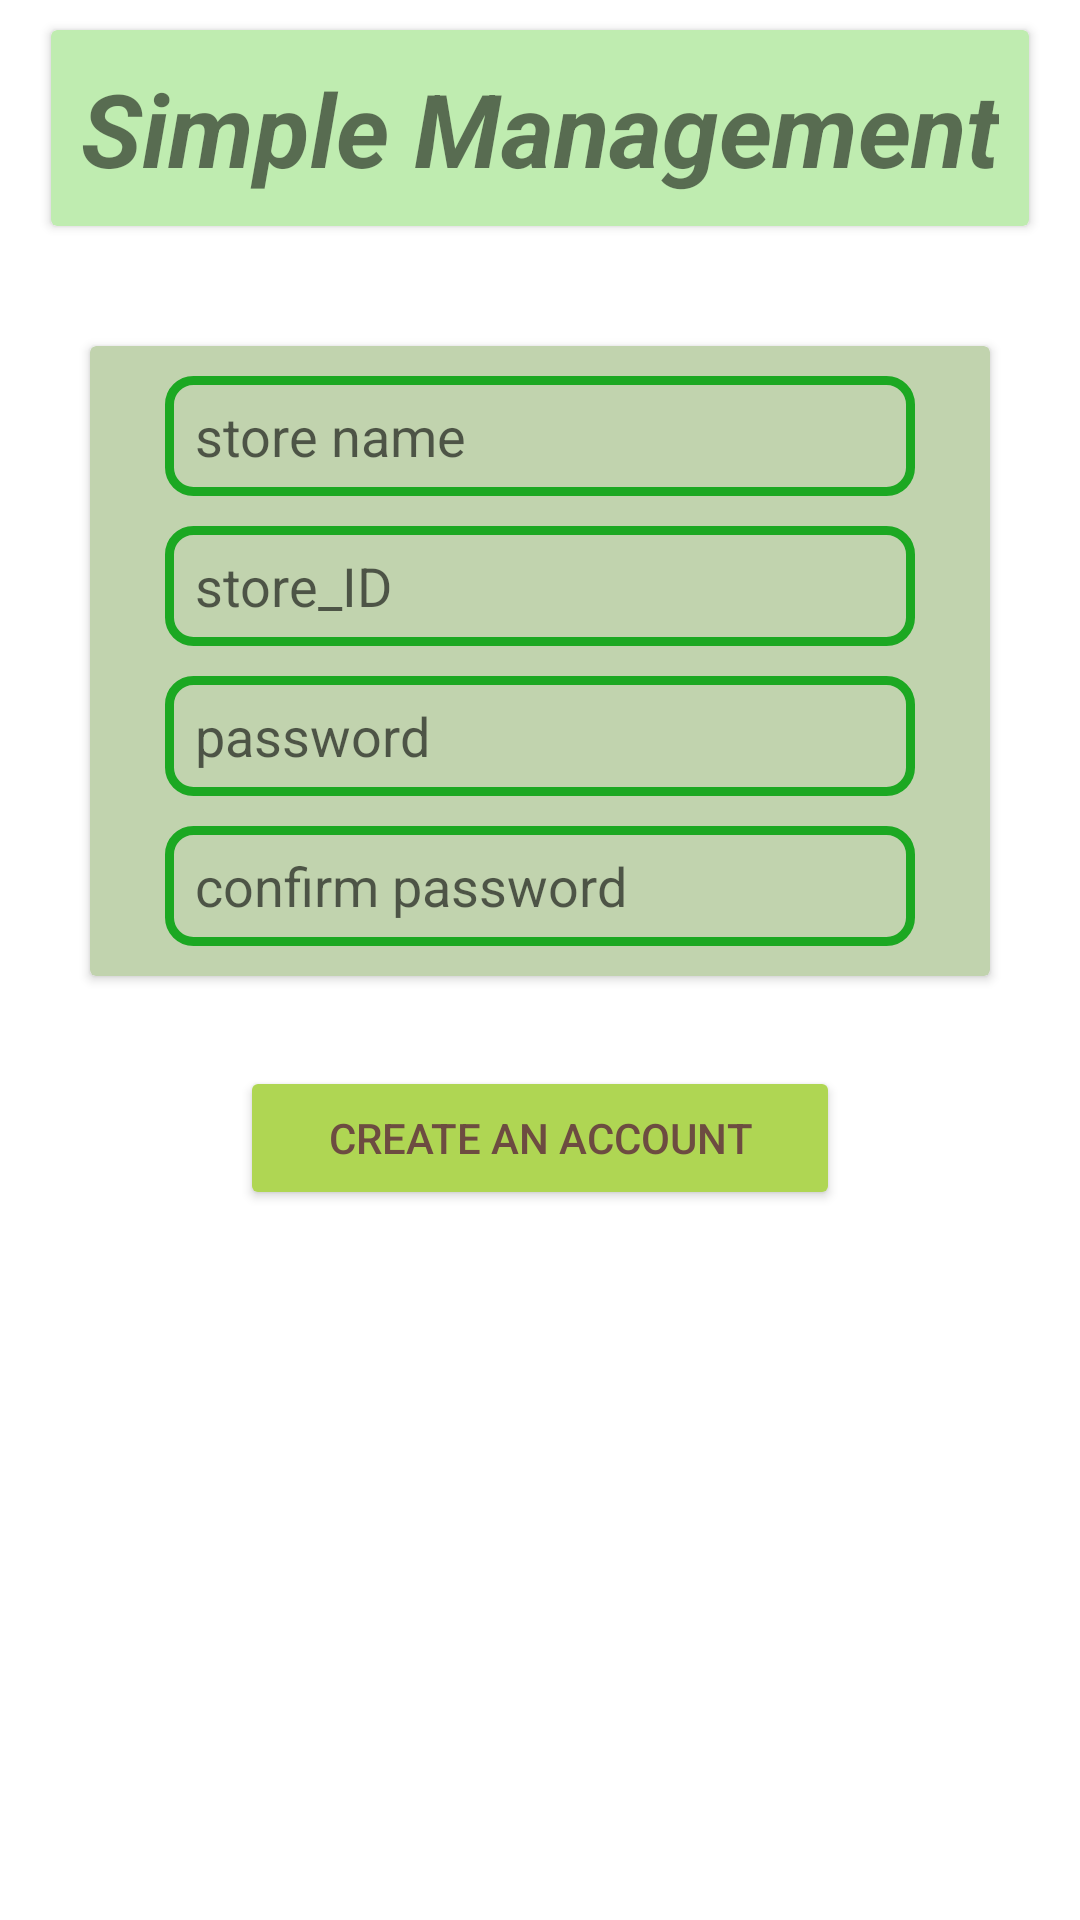

This screen was rendered from an Android layout file. Write that file and the resources it references.
<!-- AndroidManifest.xml: application theme Theme.FYP_artefact -->
<!-- res/layout/activity_create_account.xml -->
<?xml version="1.0" encoding="utf-8"?>
<LinearLayout xmlns:android="http://schemas.android.com/apk/res/android"
    xmlns:app="http://schemas.android.com/apk/res-auto"
    xmlns:tools="http://schemas.android.com/tools"
    android:layout_width="match_parent"
    android:layout_height="match_parent"
    android:orientation="vertical"
    tools:context=".CreateAccount">

    <androidx.cardview.widget.CardView
        android:layout_width="wrap_content"
        android:layout_height="wrap_content"
        android:layout_gravity="center_horizontal"
        android:layout_margin="10dp"
        android:backgroundTint="#BFECB0">

    <TextView
        android:id="@+id/tv_title"
        android:layout_width="wrap_content"
        android:layout_height="wrap_content"
        android:padding="10dp"
        android:text="@string/title"
        android:textSize="34sp"
        android:textStyle="bold|italic" />
    </androidx.cardview.widget.CardView>

    <androidx.cardview.widget.CardView
        android:layout_width="300dp"
        android:layout_height="wrap_content"
        android:layout_gravity="center_horizontal"
        android:layout_margin="30dp"
        android:backgroundTint="#C1D3AE">

        <LinearLayout
            android:layout_width="match_parent"
            android:layout_height="match_parent"
            android:orientation="vertical">

            <EditText
                android:id="@+id/ev_sName"
                android:layout_width="250dp"
                android:layout_height="40dp"
                android:layout_marginTop="10dp"
                android:background="@drawable/rectangle"
                android:layout_gravity="center_horizontal"
                android:ems="10"
                android:hint="@string/store_name"
                android:inputType="textPersonName"
                android:paddingLeft="10dp" />

            <EditText
                android:id="@+id/ev_sID"
                android:layout_width="250dp"
                android:layout_gravity="center_horizontal"
                android:layout_height="40dp"
                android:paddingLeft="10dp"
                android:background="@drawable/rectangle"
                android:layout_marginTop="10dp"
                android:ems="10"
                android:hint="@string/store_id"
                android:inputType="textPersonName" />

            <EditText
                android:id="@+id/ev_pass"
                android:layout_width="250dp"
                android:layout_height="40dp"
                android:paddingStart="10dp"
                android:background="@drawable/rectangle"
                android:layout_gravity="center_horizontal"
                android:layout_marginTop="10dp"
                android:ems="10"
                android:hint="@string/password"
                android:inputType="textPassword" />

            <EditText
                android:id="@+id/ev_cPass"
                android:layout_width="250dp"
                android:layout_height="40dp"
                android:layout_gravity="center_horizontal"
                android:layout_margin="10dp"
                android:background="@drawable/rectangle"
                android:ems="10"
                android:hint="@string/confirm_password"
                android:inputType="textPassword"
                android:paddingLeft="10dp" />
        </LinearLayout>
    </androidx.cardview.widget.CardView>

    <Button
        android:id="@+id/btn_create"
        android:layout_width="200dp"
        android:layout_height="wrap_content"
        android:layout_gravity="center_horizontal"
        android:backgroundTint="#AFD653"
        android:text="@string/create_an_account"
        android:textColor="#6D4C41" />

</LinearLayout>
<!-- resources referenced by this layout -->
<resources>
  <!-- drawable rectangle (drawable) -->
  <?xml version="1.0" encoding="utf-8"?>
  <shape xmlns:android="http://schemas.android.com/apk/res/android">
      <stroke android:width="3dp" android:color="#1CA822"/>
      <corners android:radius="8dp"/>
  </shape>
  <string name="confirm_password">confirm password</string>
  <string name="create_an_account">Create an Account</string>
  <string name="password">password</string>
  <string name="store_id">store_ID</string>
  <string name="store_name">store name</string>
  <string name="title">Simple Management</string>
  <style name="Theme.FYP_artefact" parent="Theme.MaterialComponents.DayNight.NoActionBar">
          
          <item name="colorPrimary">@color/purple_500</item>
          <item name="colorPrimaryVariant">@color/purple_700</item>
          <item name="colorOnPrimary">@color/white</item>
          
          <item name="colorSecondary">@color/teal_200</item>
          <item name="colorSecondaryVariant">@color/teal_700</item>
          <item name="colorOnSecondary">@color/black</item>
          
          <item name="android:statusBarColor" tools:targetApi="l">?attr/colorPrimaryVariant</item>
          
      </style>
  <!-- not gathered from this repository: default colours our renderer supplied (Android Studio template values) -->
  <color name="purple_500">#FF6200EE</color>
  <color name="purple_700">#FF3700B3</color>
  <color name="teal_200">#FF03DAC5</color>
  <color name="teal_700">#FF018786</color>
  <color name="black">#FF000000</color>
  <color name="white">#FFFFFFFF</color>
</resources>
